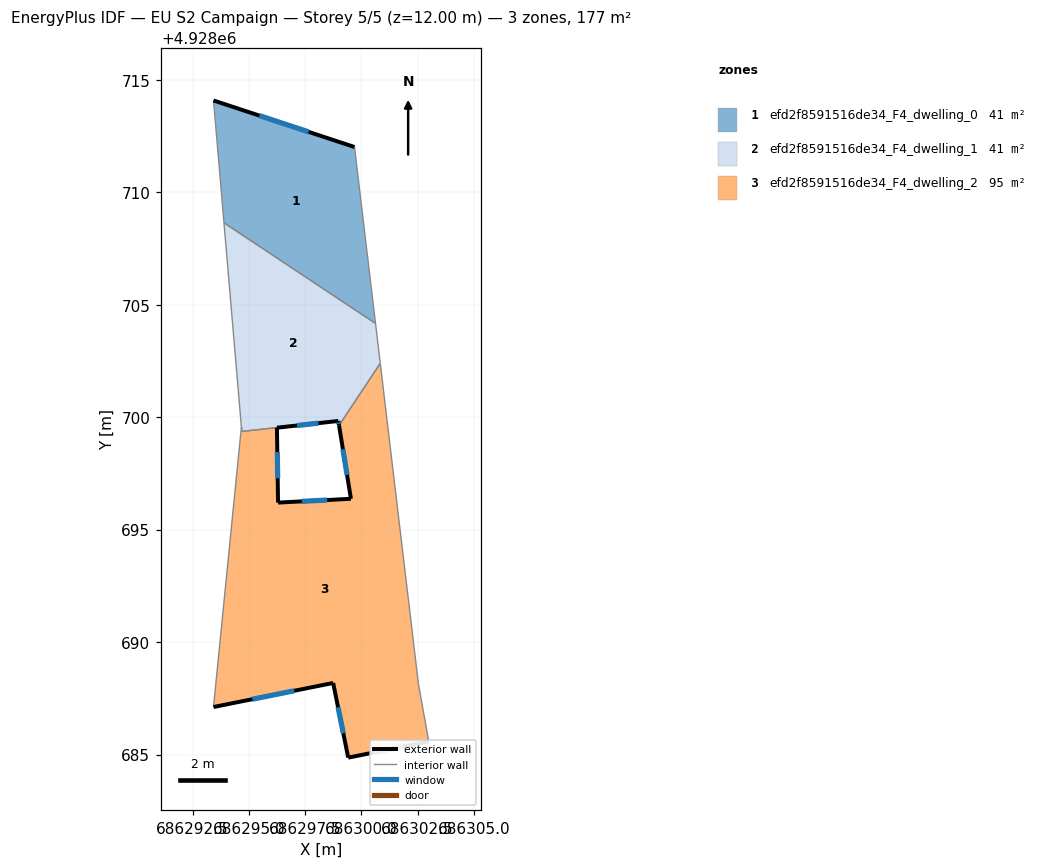
=== STOREY PLAN SPEC (per zone: floor XY polygon, exterior-wall plan segments, windows/doors) ===
zone 1: efd2f8591516de34_F4_dwelling_0  (40.9 m²)
  floor: (686300.63, 4928704.17) (686299.70, 4928712.01) (686293.43, 4928714.08) (686293.89, 4928708.64)
  exterior wall: (686293.43, 4928714.08) – (686299.70, 4928712.01)  [6.6 m]
    window: (686295.47, 4928713.41) – (686297.66, 4928712.68)  [2.4 m²]
  interior walls: 3
zone 2: efd2f8591516de34_F4_dwelling_1  (40.6 m²)
  floor: (686299.01, 4928699.63) (686300.84, 4928702.39) (686300.63, 4928704.17) (686293.89, 4928708.64) (686294.67, 4928699.57) (686294.69, 4928699.37) (686296.25, 4928699.53) (686298.98, 4928699.83)
  exterior wall: (686299.01, 4928699.63) – (686298.98, 4928699.83)  [0.2 m]
    window: (686299.00, 4928699.70) – (686298.99, 4928699.77)  [0.1 m²]
  exterior wall: (686298.98, 4928699.83) – (686296.25, 4928699.53)  [2.7 m]
    window: (686298.09, 4928699.73) – (686297.14, 4928699.63)  [1.0 m²]
  interior walls: 6
zone 3: efd2f8591516de34_F4_dwelling_2  (95.2 m²)
  floor: (686303.00, 4928685.58) (686302.54, 4928688.15) (686300.84, 4928702.39) (686299.01, 4928699.63) (686299.54, 4928696.37) (686296.30, 4928696.20) (686296.25, 4928699.53) (686294.69, 4928699.37) (686294.67, 4928699.56) (686294.64, 4928699.30) (686293.43, 4928687.11) (686298.75, 4928688.18) (686299.42, 4928684.86)
  exterior wall: (686296.25, 4928699.53) – (686296.30, 4928696.20)  [3.3 m]
    window: (686296.26, 4928698.45) – (686296.28, 4928697.28)  [1.2 m²]
  exterior wall: (686296.30, 4928696.20) – (686299.54, 4928696.37)  [3.2 m]
    window: (686297.35, 4928696.26) – (686298.48, 4928696.32)  [1.2 m²]
  exterior wall: (686299.54, 4928696.37) – (686299.01, 4928699.63)  [3.3 m]
    window: (686299.37, 4928697.43) – (686299.18, 4928698.57)  [1.2 m²]
  exterior wall: (686303.00, 4928685.58) – (686299.42, 4928684.86)  [3.7 m]
    window: (686301.83, 4928685.35) – (686300.58, 4928685.10)  [1.3 m²]
  exterior wall: (686299.42, 4928684.86) – (686298.75, 4928688.18)  [3.4 m]
    window: (686299.20, 4928685.94) – (686298.96, 4928687.10)  [1.2 m²]
  exterior wall: (686298.75, 4928688.18) – (686293.43, 4928687.11)  [5.4 m]
    window: (686297.02, 4928687.83) – (686295.16, 4928687.46)  [2.0 m²]
  interior walls: 7

=== DERIVED (storey summary) ===
Building: EU S2 Campaign
Storey: 5 of 5  (floor level z = 12.00 m)
Storey gross floor area: 176.7 m²
Zones on this storey: 3
  - efd2f8591516de34_F4_dwelling_0: floor 40.9 m²; exterior wall 6.6 m (19.8 m²); 1 window(s) 2.4 m²; WWR 12.2%
  - efd2f8591516de34_F4_dwelling_1: floor 40.6 m²; exterior wall 2.9 m (8.8 m²); 2 window(s) 1.1 m²; WWR 12.2%
  - efd2f8591516de34_F4_dwelling_2: floor 95.2 m²; exterior wall 22.3 m (67.0 m²); 6 window(s) 8.2 m²; WWR 12.2%
Zone adjacency (shared interzone walls):
  - efd2f8591516de34_F4_dwelling_0 ↔ efd2f8591516de34_F4_dwelling_1
  - efd2f8591516de34_F4_dwelling_1 ↔ efd2f8591516de34_F4_dwelling_2